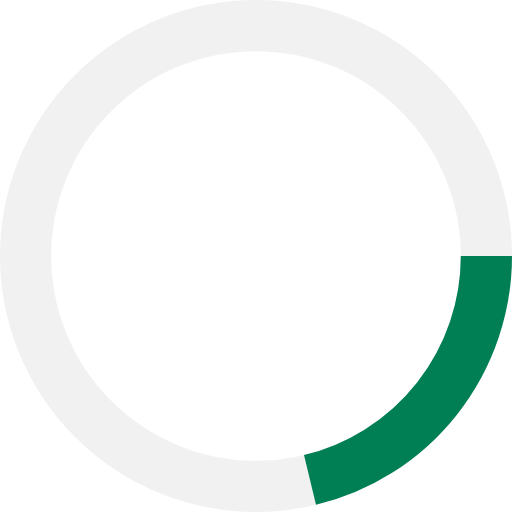
t = 0.00 s
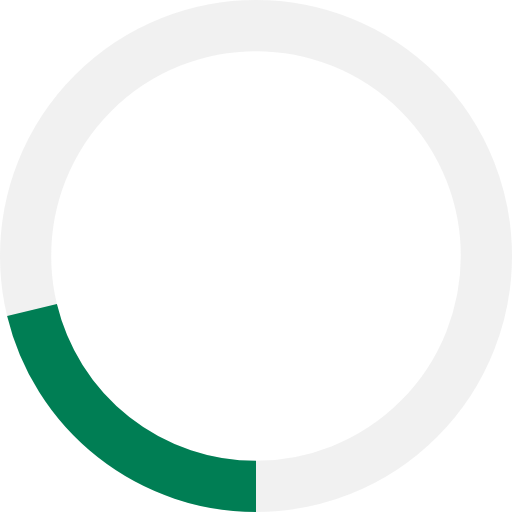
t = 0.25 s
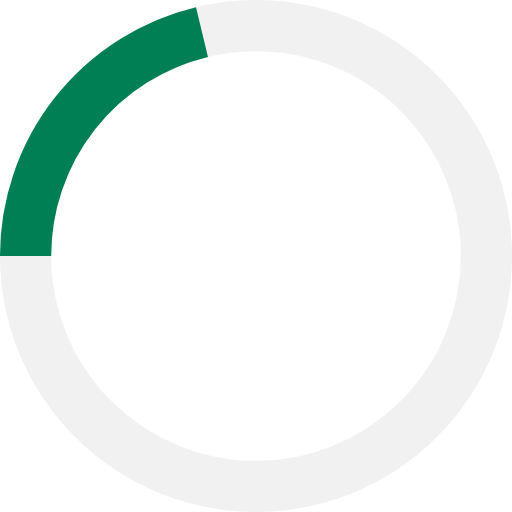
t = 0.50 s
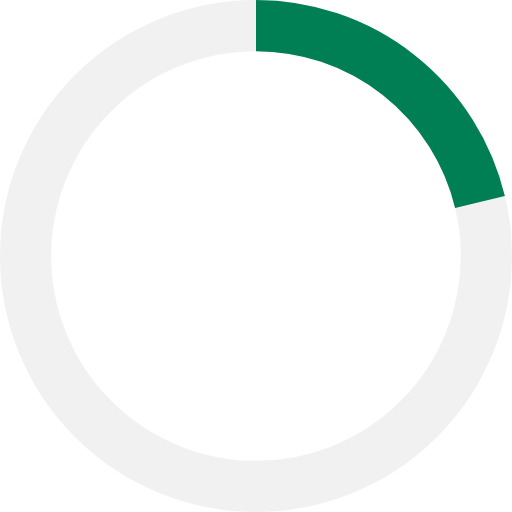
t = 0.75 s

The animated SVG that drew these frames (rendered in a browser with its animation timeline set to each time). Animation: 1 SMIL element (animateTransform=1); one cycle of 1.00 s, repeats indefinitely.

<svg
  color="currentColor"
  viewBox="0 0 1000 1000"
  xmlns="http://www.w3.org/2000/svg"
  xmlns:xlink="http://www.w3.org/1999/xlink"
>
  <title>Stop Loading</title>
  <!-- <rect
    fill="currentColor"
    height="250"
    rx="24"
    ry="24"
    width="250"
    x="375"
    y="375"
  /> -->
  <circle
    cx="500"
    cy="500"
    fill="none"
    r="450"
    stroke="#E0E0E0"
    stroke-width="100"
    opacity="0.45"
  />
  <circle
    cx="500"
    cy="500"
    fill="none"
    r="450"
    stroke="#007E54"
    stroke-width="100"
    stroke-dasharray="600 9999999"
  >
    <animateTransform
      attributeName="transform"
      dur="1s"
      from="0 500 500"
      repeatCount="indefinite"
      to="360 500 500"
      type="rotate"
    />
  </circle>
</svg>
